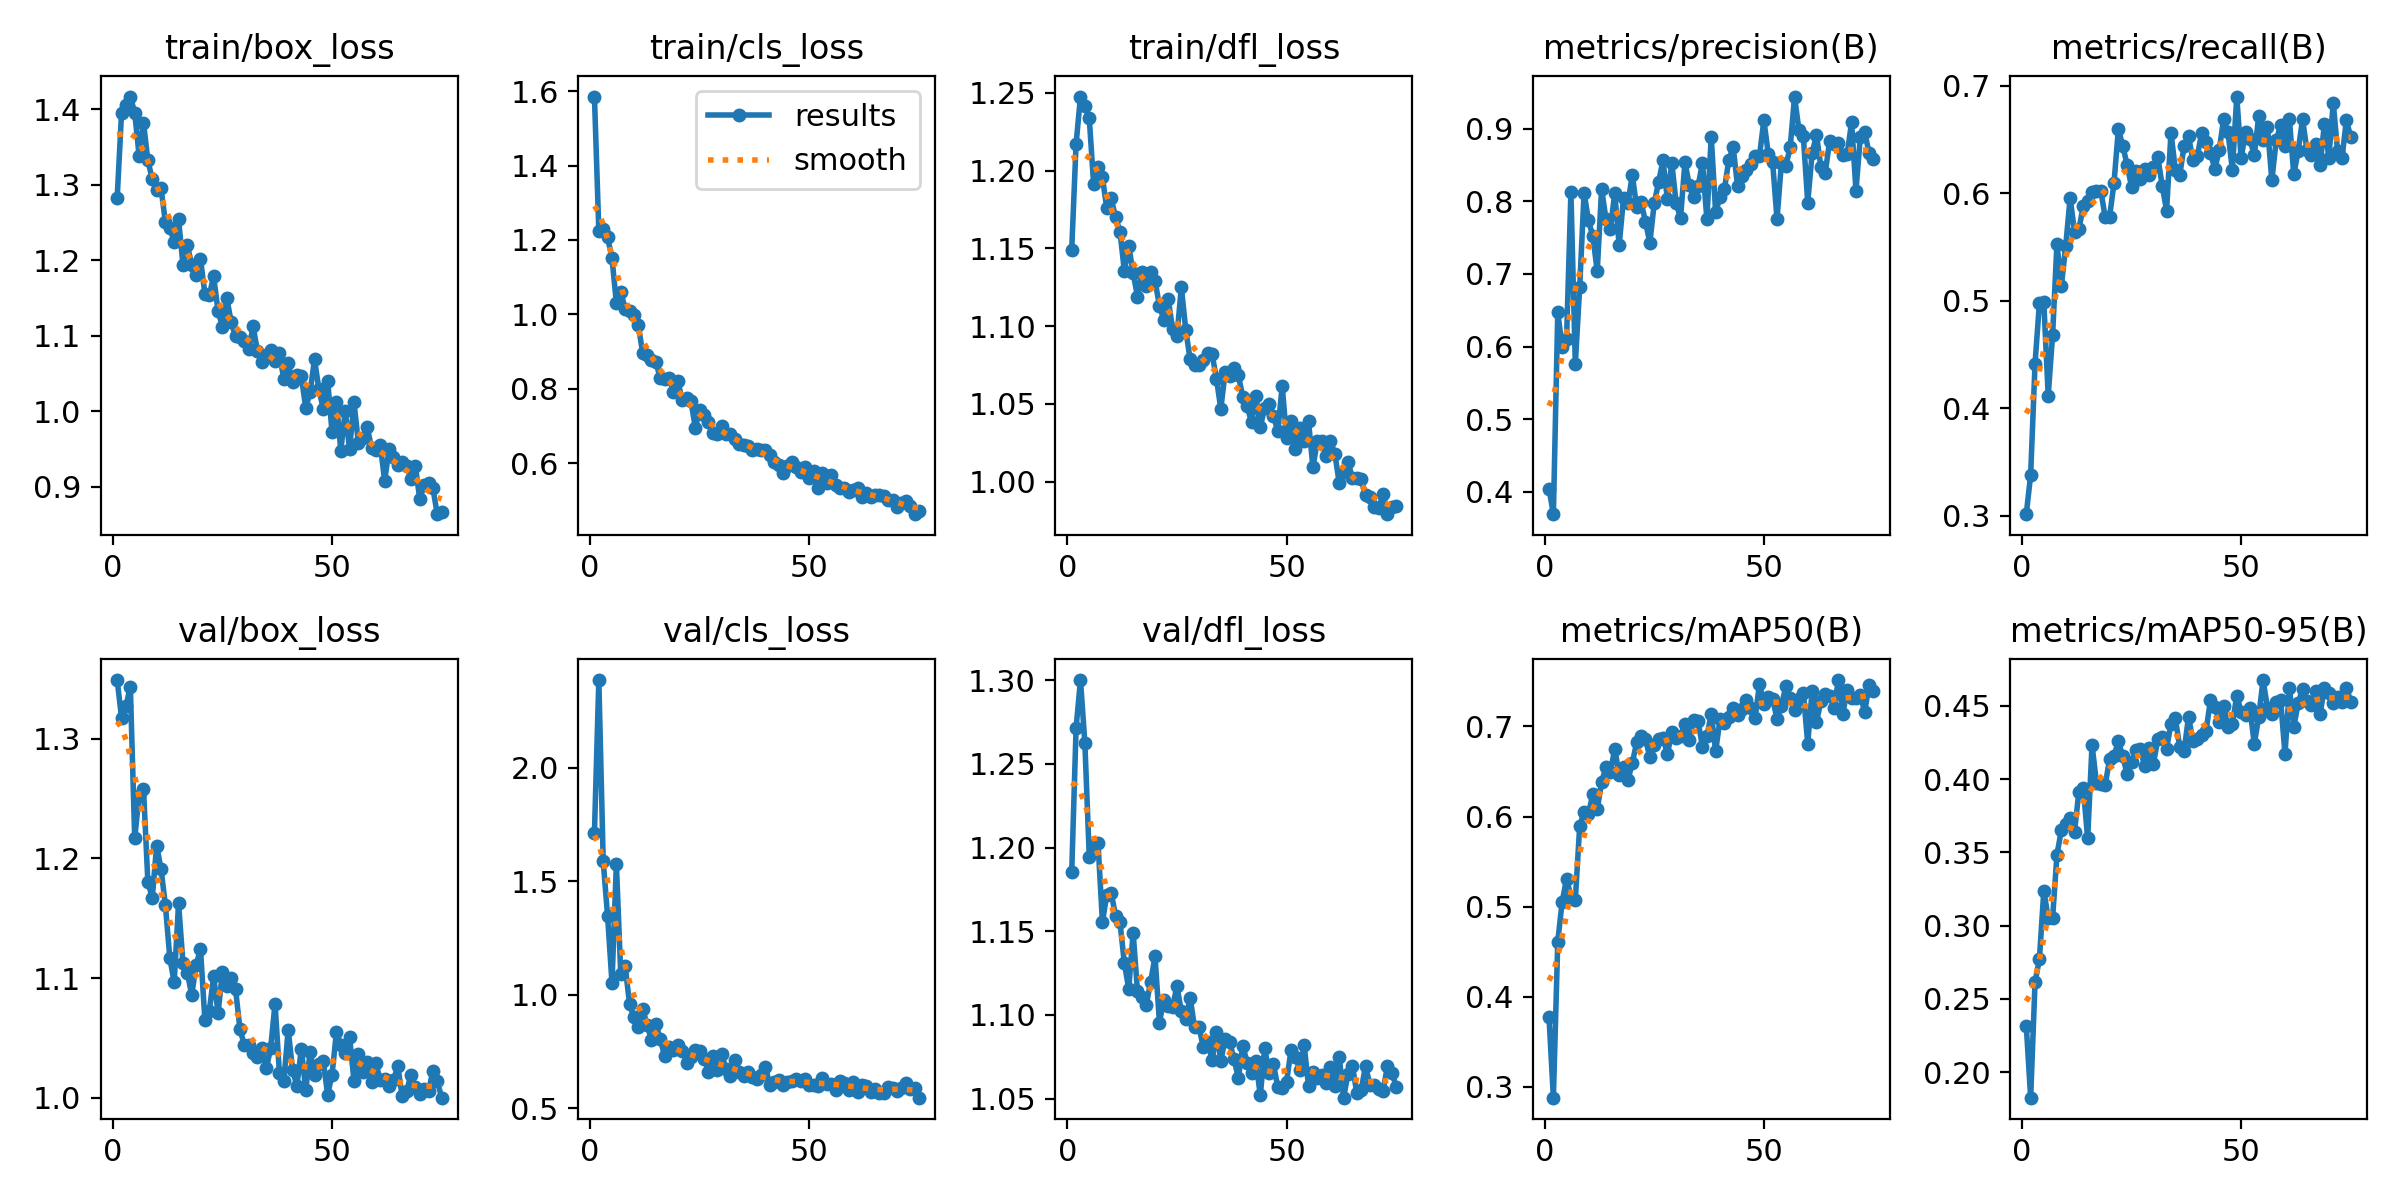

Data behind this chart, as committed beside it:
epoch, time, train/box_loss, train/cls_loss, train/dfl_loss, metrics/precision(B), metrics/recall(B), metrics/mAP50(B), metrics/mAP50-95(B), val/box_loss, val/cls_loss, val/dfl_loss, lr/pg0, lr/pg1, lr/pg2
1, 66.54, 1.283, 1.585, 1.149, 0.4046, 0.3014, 0.3775, 0.2318, 1.349, 1.715, 1.185, 0.0005504, 0.0005504, 0.0005504
2, 128.7, 1.395, 1.224, 1.217, 0.3694, 0.338, 0.288, 0.1826, 1.318, 2.387, 1.272, 0.001095, 0.001095, 0.001095
3, 190.7, 1.407, 1.231, 1.248, 0.6472, 0.4416, 0.4613, 0.2613, 1.327, 1.588, 1.3, 0.001629, 0.001629, 0.001629
4, 253, 1.417, 1.207, 1.241, 0.5993, 0.498, 0.5051, 0.2774, 1.344, 1.346, 1.262, 0.001617, 0.001617, 0.001617
5, 315.1, 1.396, 1.151, 1.234, 0.6104, 0.4988, 0.5311, 0.3239, 1.217, 1.053, 1.195, 0.001601, 0.001601, 0.001601
6, 377.3, 1.339, 1.031, 1.191, 0.8121, 0.4117, 0.5112, 0.3052, 1.252, 1.578, 1.201, 0.001584, 0.001584, 0.001584
7, 439.1, 1.382, 1.061, 1.202, 0.576, 0.468, 0.5073, 0.305, 1.258, 1.09, 1.203, 0.001568, 0.001568, 0.001568
8, 500.9, 1.332, 1.015, 1.196, 0.6817, 0.5534, 0.5894, 0.3485, 1.181, 1.129, 1.156, 0.001551, 0.001551, 0.001551
9, 562.9, 1.308, 1.009, 1.176, 0.8117, 0.5136, 0.6054, 0.3651, 1.167, 0.959, 1.172, 0.001535, 0.001535, 0.001535
10, 625, 1.294, 0.9995, 1.182, 0.7736, 0.5515, 0.6033, 0.3697, 1.211, 0.9013, 1.173, 0.001518, 0.001518, 0.001518
11, 687.2, 1.295, 0.9703, 1.17, 0.7517, 0.5956, 0.6249, 0.3738, 1.191, 0.8595, 1.159, 0.001502, 0.001502, 0.001502
12, 749.3, 1.251, 0.8963, 1.161, 0.7037, 0.5644, 0.608, 0.364, 1.161, 0.9392, 1.156, 0.001485, 0.001485, 0.001485
13, 811.2, 1.243, 0.8906, 1.136, 0.8167, 0.5666, 0.6384, 0.3915, 1.117, 0.8661, 1.131, 0.001469, 0.001469, 0.001469
14, 873.3, 1.224, 0.8761, 1.152, 0.775, 0.5883, 0.6547, 0.3939, 1.096, 0.8026, 1.116, 0.001452, 0.001452, 0.001452
15, 935.3, 1.254, 0.8727, 1.134, 0.7618, 0.5927, 0.6497, 0.3596, 1.163, 0.8731, 1.149, 0.001436, 0.001436, 0.001436
16, 997.1, 1.194, 0.8285, 1.119, 0.8112, 0.6014, 0.6751, 0.4235, 1.113, 0.8044, 1.114, 0.001419, 0.001419, 0.001419
17, 1059, 1.22, 0.8264, 1.135, 0.7393, 0.6027, 0.6464, 0.3975, 1.105, 0.7306, 1.111, 0.001403, 0.001403, 0.001403
18, 1121, 1.194, 0.8297, 1.126, 0.8049, 0.6023, 0.6552, 0.3965, 1.086, 0.768, 1.106, 0.001386, 0.001386, 0.001386
19, 1183, 1.18, 0.792, 1.134, 0.7973, 0.5779, 0.6406, 0.3962, 1.111, 0.7569, 1.12, 0.00137, 0.00137, 0.00137
20, 1244, 1.202, 0.8216, 1.129, 0.8358, 0.5782, 0.6594, 0.4135, 1.124, 0.7793, 1.135, 0.001353, 0.001353, 0.001353
21, 1306, 1.156, 0.7696, 1.113, 0.7914, 0.6095, 0.6826, 0.4157, 1.065, 0.7522, 1.095, 0.001337, 0.001337, 0.001337
22, 1368, 1.154, 0.7744, 1.104, 0.7989, 0.6597, 0.6898, 0.4259, 1.072, 0.7009, 1.109, 0.00132, 0.00132, 0.00132
23, 1430, 1.179, 0.7669, 1.117, 0.7719, 0.6443, 0.686, 0.4155, 1.102, 0.7267, 1.105, 0.001304, 0.001304, 0.001304
24, 1492, 1.133, 0.6958, 1.098, 0.7429, 0.6267, 0.6658, 0.4034, 1.07, 0.7545, 1.105, 0.001287, 0.001287, 0.001287
25, 1553, 1.112, 0.7428, 1.094, 0.7972, 0.6062, 0.6794, 0.4115, 1.105, 0.7517, 1.117, 0.001271, 0.001271, 0.001271
26, 1615, 1.15, 0.7308, 1.125, 0.8266, 0.6207, 0.6864, 0.4198, 1.094, 0.7186, 1.102, 0.001254, 0.001254, 0.001254
27, 1677, 1.118, 0.7112, 1.098, 0.8562, 0.6137, 0.6873, 0.4204, 1.1, 0.6613, 1.097, 0.001238, 0.001238, 0.001238
28, 1739, 1.099, 0.6801, 1.078, 0.8025, 0.6231, 0.6693, 0.4092, 1.091, 0.7304, 1.11, 0.001221, 0.001221, 0.001221
29, 1801, 1.099, 0.6792, 1.075, 0.8529, 0.6174, 0.6939, 0.4212, 1.057, 0.6702, 1.093, 0.001205, 0.001205, 0.001205
30, 1863, 1.093, 0.6995, 1.075, 0.797, 0.625, 0.6876, 0.4106, 1.044, 0.741, 1.093, 0.001188, 0.001188, 0.001188
31, 1925, 1.082, 0.6789, 1.078, 0.7772, 0.6337, 0.6895, 0.4275, 1.044, 0.6716, 1.081, 0.001172, 0.001172, 0.001172
32, 1987, 1.113, 0.6788, 1.083, 0.8537, 0.607, 0.7024, 0.4285, 1.037, 0.643, 1.084, 0.001155, 0.001155, 0.001155
33, 2049, 1.079, 0.6661, 1.082, 0.8222, 0.5841, 0.6851, 0.4209, 1.034, 0.7132, 1.073, 0.001139, 0.001139, 0.001139
34, 2111, 1.065, 0.651, 1.066, 0.8056, 0.6566, 0.7073, 0.438, 1.042, 0.661, 1.09, 0.001122, 0.001122, 0.001122
35, 2173, 1.075, 0.6497, 1.047, 0.8206, 0.6217, 0.7058, 0.4415, 1.024, 0.64, 1.073, 0.001106, 0.001106, 0.001106
36, 2235, 1.081, 0.6471, 1.071, 0.853, 0.6172, 0.6774, 0.4218, 1.041, 0.6591, 1.086, 0.001089, 0.001089, 0.001089
37, 2297, 1.067, 0.6358, 1.068, 0.7755, 0.6443, 0.6892, 0.4193, 1.079, 0.6356, 1.084, 0.001073, 0.001073, 0.001073
38, 2359, 1.077, 0.6371, 1.073, 0.8887, 0.6531, 0.7137, 0.4427, 1.021, 0.6281, 1.074, 0.001056, 0.001056, 0.001056
39, 2421, 1.043, 0.6347, 1.068, 0.7846, 0.6313, 0.6723, 0.426, 1.014, 0.6449, 1.062, 0.00104, 0.00104, 0.00104
40, 2483, 1.064, 0.6343, 1.054, 0.8059, 0.6347, 0.7081, 0.4275, 1.057, 0.6811, 1.082, 0.001023, 0.001023, 0.001023
41, 2545, 1.039, 0.6208, 1.048, 0.8162, 0.6564, 0.7038, 0.4299, 1.023, 0.6015, 1.072, 0.001007, 0.001007, 0.001007
42, 2607, 1.047, 0.6022, 1.038, 0.8566, 0.6475, 0.7104, 0.433, 1.01, 0.6161, 1.065, 0.0009904, 0.0009904, 0.0009904
43, 2668, 1.046, 0.5961, 1.055, 0.8745, 0.6375, 0.721, 0.4539, 1.041, 0.6262, 1.073, 0.0009739, 0.0009739, 0.0009739
44, 2730, 1.005, 0.5743, 1.035, 0.8207, 0.623, 0.7128, 0.4494, 1.006, 0.601, 1.052, 0.0009574, 0.0009574, 0.0009574
45, 2792, 1.025, 0.5929, 1.047, 0.8341, 0.6401, 0.7196, 0.4392, 1.038, 0.6153, 1.08, 0.0009409, 0.0009409, 0.0009409
46, 2854, 1.069, 0.6031, 1.05, 0.843, 0.6693, 0.7293, 0.4499, 1.019, 0.6179, 1.066, 0.0009244, 0.0009244, 0.0009244
47, 2916, 1.029, 0.5892, 1.042, 0.8508, 0.6569, 0.7207, 0.4353, 1.028, 0.6282, 1.071, 0.0009078, 0.0009078, 0.0009078
48, 2978, 1.003, 0.5758, 1.032, 0.8617, 0.6219, 0.7091, 0.4377, 1.03, 0.6213, 1.057, 0.0008913, 0.0008913, 0.0008913
49, 3040, 1.041, 0.5885, 1.061, 0.8625, 0.6902, 0.7472, 0.457, 1.002, 0.6275, 1.057, 0.0008748, 0.0008748, 0.0008748
50, 3102, 0.9723, 0.5615, 1.028, 0.9115, 0.6327, 0.7245, 0.4459, 1.019, 0.6031, 1.06, 0.0008583, 0.0008583, 0.0008583
51, 3164, 1.012, 0.5799, 1.039, 0.8654, 0.6575, 0.7329, 0.4435, 1.055, 0.6024, 1.079, 0.0008418, 0.0008418, 0.0008418
52, 3226, 0.9479, 0.5322, 1.021, 0.8534, 0.6504, 0.7305, 0.4484, 1.044, 0.5998, 1.075, 0.0008253, 0.0008253, 0.0008253
53, 3288, 1.001, 0.5742, 1.034, 0.7752, 0.6356, 0.7081, 0.4241, 1.038, 0.6333, 1.067, 0.0008088, 0.0008088, 0.0008088
54, 3349, 0.9496, 0.5459, 1.026, 0.8526, 0.6717, 0.7231, 0.4425, 1.051, 0.6067, 1.082, 0.0007923, 0.0007923, 0.0007923
55, 3411, 1.012, 0.5687, 1.039, 0.8486, 0.65, 0.7443, 0.4677, 1.014, 0.6085, 1.058, 0.0007758, 0.0007758, 0.0007758
56, 3473, 0.9584, 0.542, 1.009, 0.874, 0.6621, 0.7319, 0.4488, 1.036, 0.5803, 1.066, 0.0007593, 0.0007593, 0.0007593
57, 3535, 0.965, 0.533, 1.026, 0.944, 0.6122, 0.7184, 0.4445, 1.021, 0.6198, 1.062, 0.0007428, 0.0007428, 0.0007428
58, 3597, 0.9794, 0.5321, 1.026, 0.8975, 0.6495, 0.7303, 0.4525, 1.03, 0.61, 1.064, 0.0007263, 0.0007263, 0.0007263
59, 3659, 0.9517, 0.5239, 1.016, 0.8892, 0.6634, 0.7375, 0.4539, 1.014, 0.5817, 1.059, 0.0007098, 0.0007098, 0.0007098
60, 3721, 0.9488, 0.5292, 1.026, 0.7981, 0.6445, 0.681, 0.4171, 1.029, 0.6152, 1.069, 0.0006933, 0.0006933, 0.0006933
... 15 more rows
